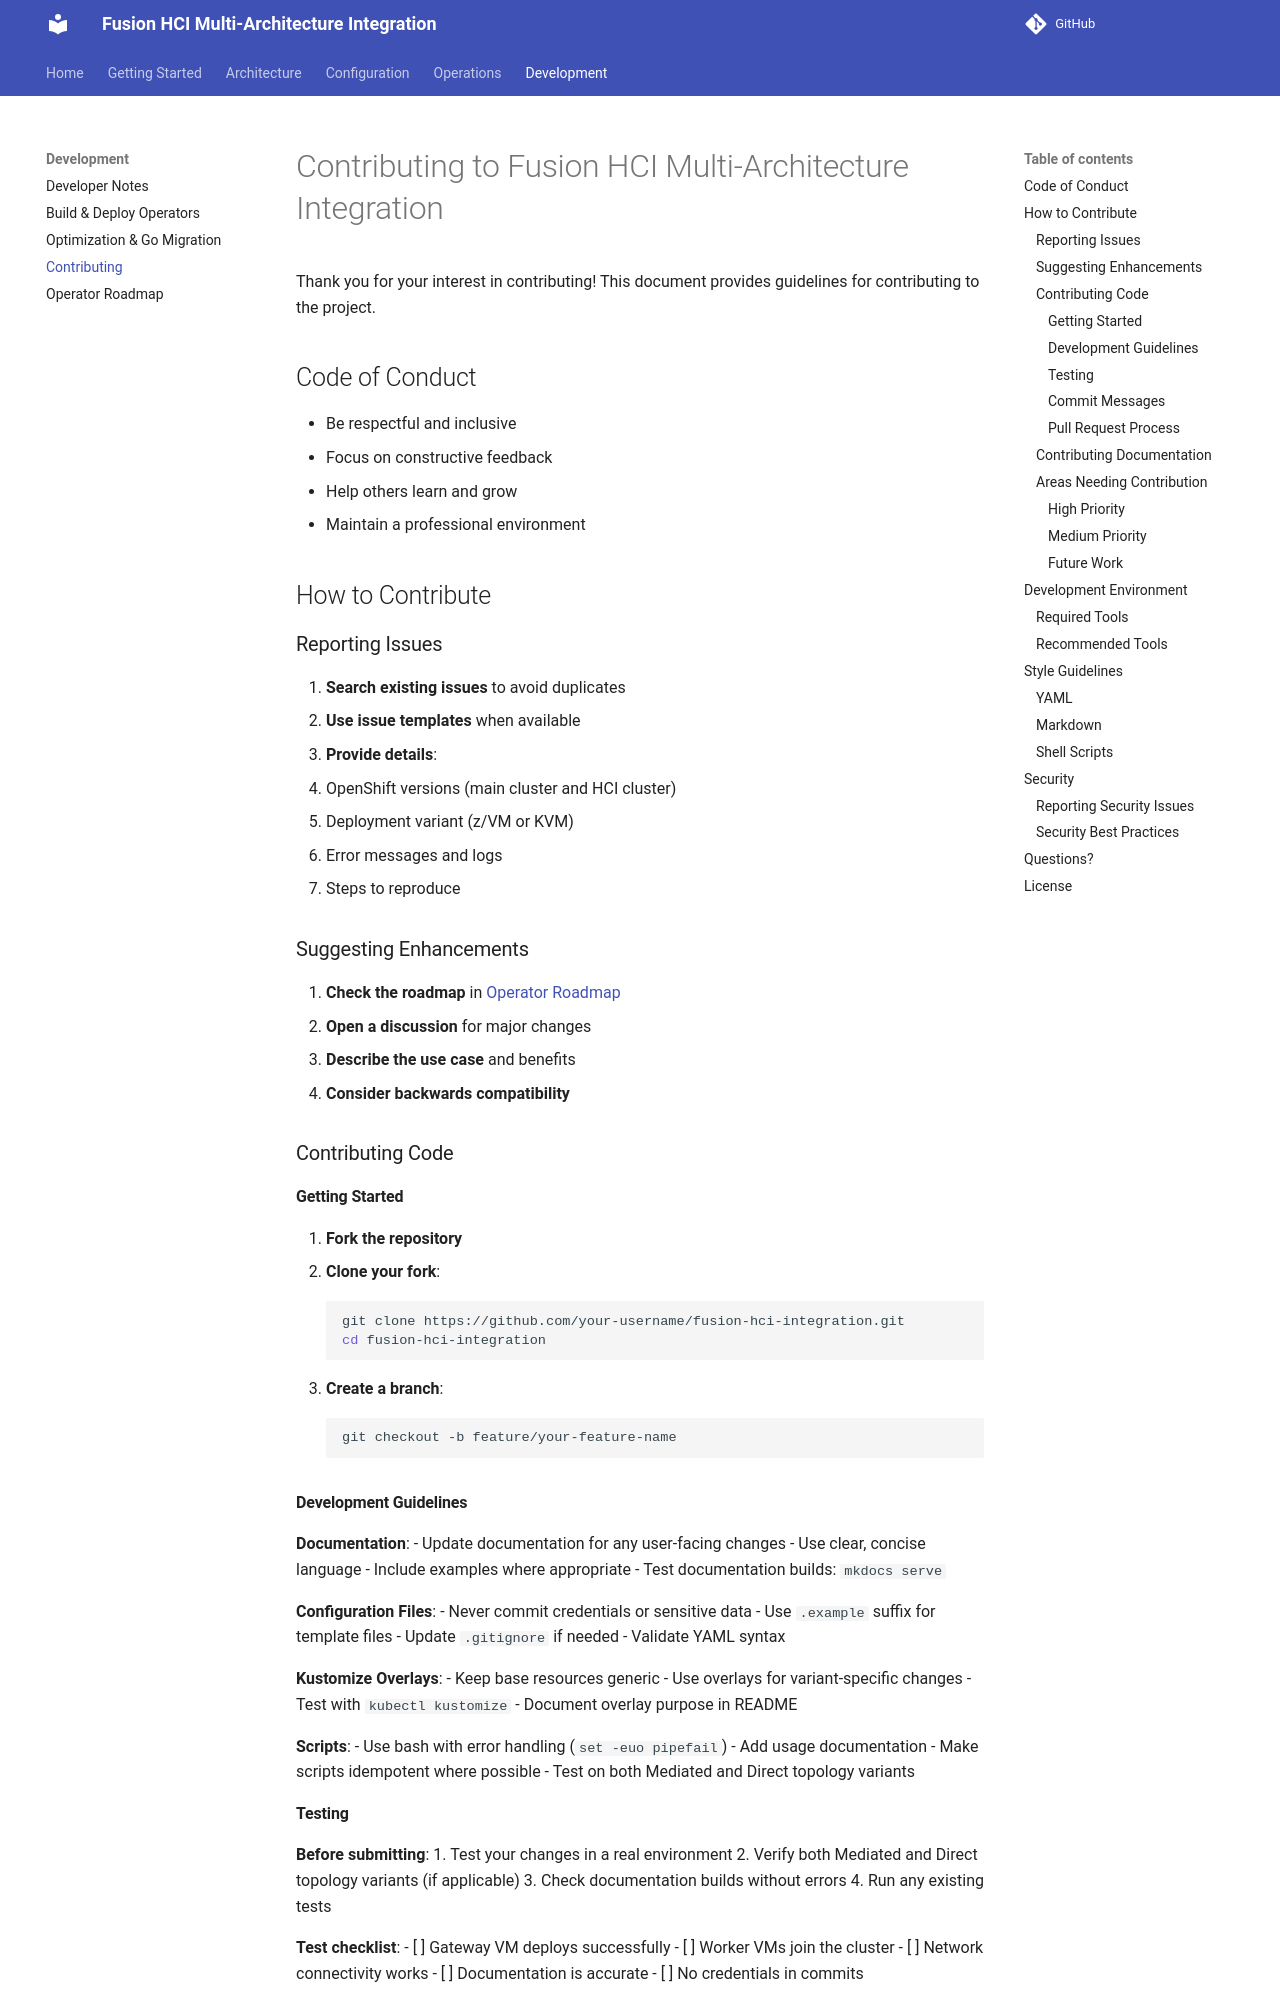

repository: IBM/fusion-hci-integration · page: CONTRIBUTING/index.html · generator: mkdocs

# Contributing to Fusion HCI Multi-Architecture Integration

Thank you for your interest in contributing! This document provides guidelines for contributing to the project.

## Code of Conduct

- Be respectful and inclusive
- Focus on constructive feedback
- Help others learn and grow
- Maintain a professional environment

## How to Contribute

### Reporting Issues

1. **Search existing issues** to avoid duplicates
2. **Use issue templates** when available
3. **Provide details**:
   - OpenShift versions (main cluster and HCI cluster)
   - Deployment variant (z/VM or KVM)
   - Error messages and logs
   - Steps to reproduce

### Suggesting Enhancements

1. **Check the roadmap** in [Operator Roadmap](development/operator-roadmap.md)
2. **Open a discussion** for major changes
3. **Describe the use case** and benefits
4. **Consider backwards compatibility**

### Contributing Code

#### Getting Started

1. **Fork the repository**
2. **Clone your fork**:
   ```bash
   git clone https://github.com/your-username/fusion-hci-integration.git
   cd fusion-hci-integration
   ```
3. **Create a branch**:
   ```bash
   git checkout -b feature/your-feature-name
   ```

#### Development Guidelines

**Documentation**:
- Update documentation for any user-facing changes
- Use clear, concise language
- Include examples where appropriate
- Test documentation builds: `mkdocs serve`

**Configuration Files**:
- Never commit credentials or sensitive data
- Use `.example` suffix for template files
- Update `.gitignore` if needed
- Validate YAML syntax

**Kustomize Overlays**:
- Keep base resources generic
- Use overlays for variant-specific changes
- Test with `kubectl kustomize`
- Document overlay purpose in README

**Scripts**:
- Use bash with error handling (`set -euo pipefail`)
- Add usage documentation
- Make scripts idempotent where possible
- Test on both Mediated and Direct topology variants
